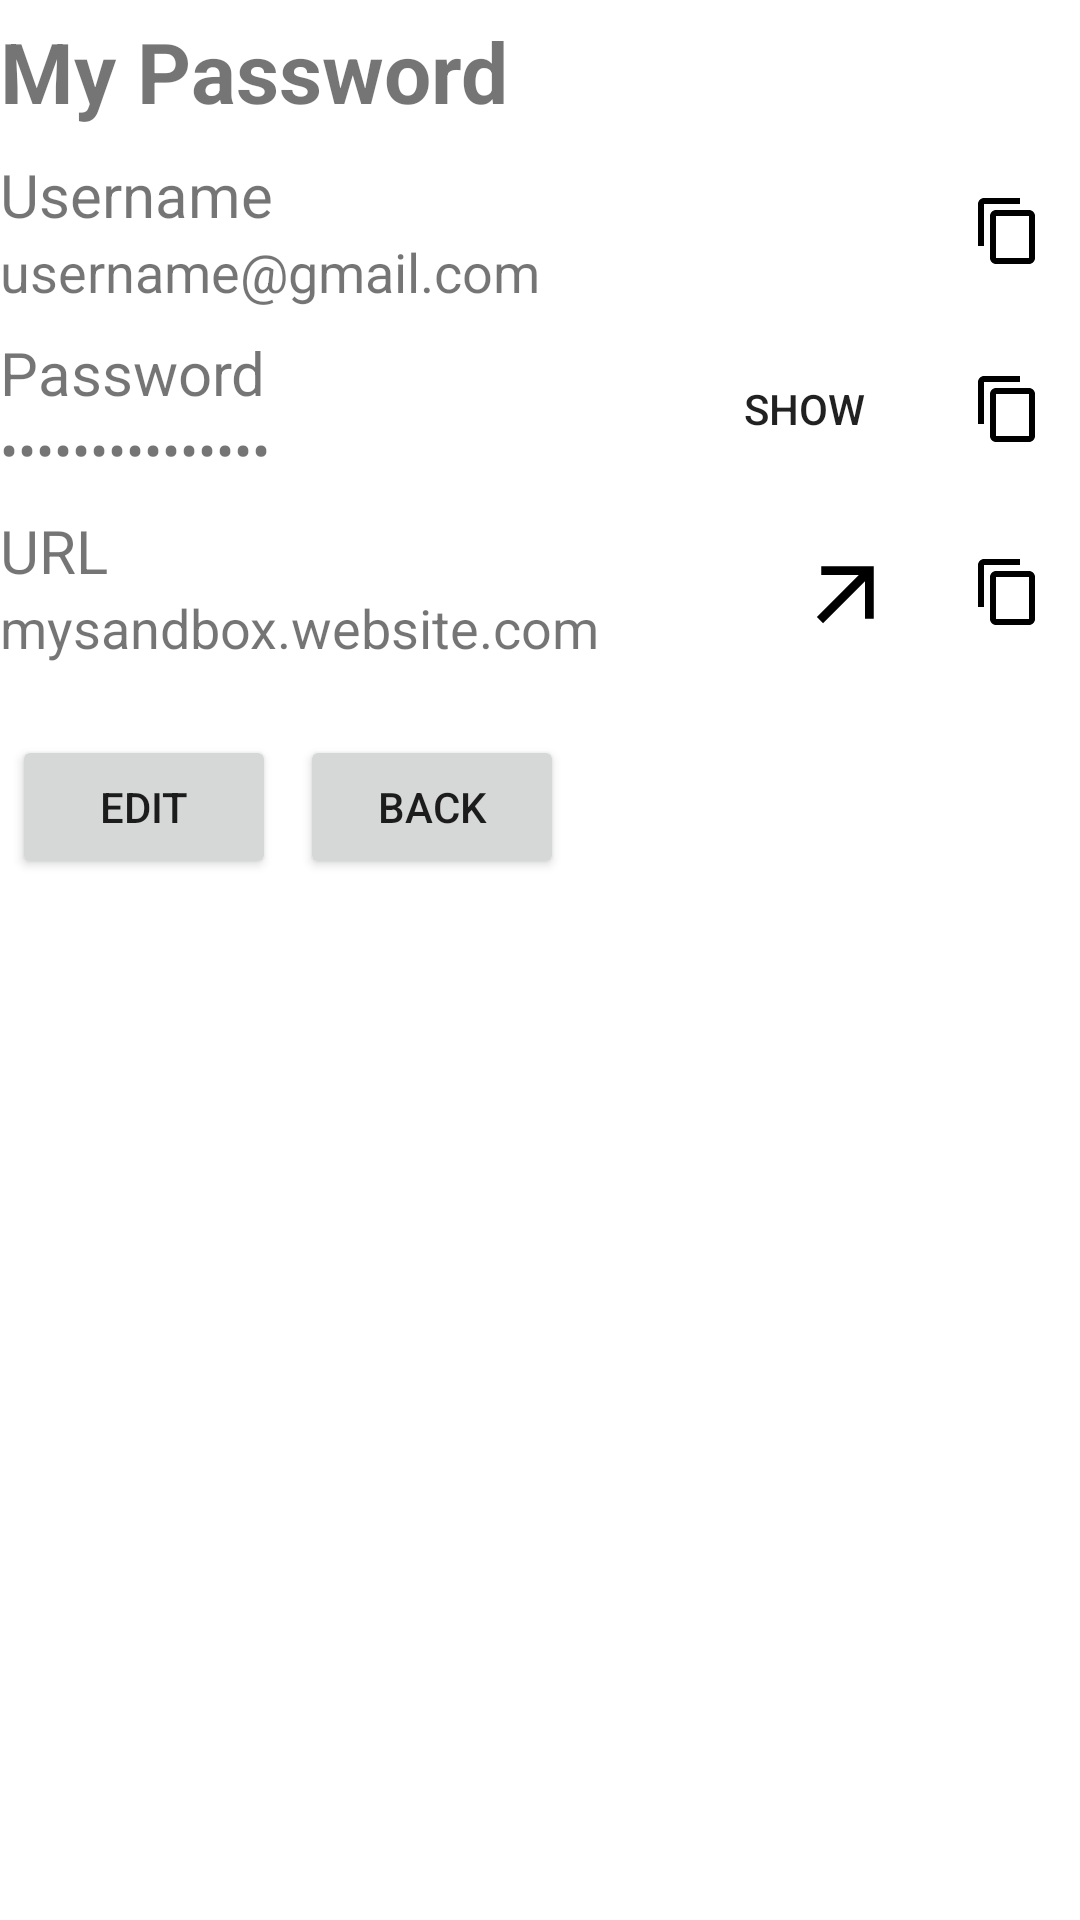

Produce the Android XML layout that renders to this screen, including the resource entries it uses.
<!-- AndroidManifest.xml: application theme Theme.PasswordManager -->
<!-- res/layout/pwd_view.xml -->
<?xml version="1.0" encoding="utf-8"?>
<RelativeLayout xmlns:android="http://schemas.android.com/apk/res/android"
    android:id="@+id/pwd_view"
    android:layout_width="match_parent"
    android:layout_height="match_parent"
    android:layout_marginTop="20dp"
    android:layout_marginHorizontal="30dp">

    <TextView
        android:id="@+id/pwd_view_title"
        android:layout_width="match_parent"
        android:layout_height="wrap_content"
        android:text="My Password"
        android:textSize="28sp"
        android:textStyle="bold"
        android:paddingVertical="5dp"
        />

    <RelativeLayout
        android:id="@+id/pwd_view_username_group"
        android:layout_width="match_parent"
        android:layout_height="wrap_content"
        android:layout_marginVertical="4dp"
        android:outlineProvider="background"
        android:layout_below="@+id/pwd_view_title">

        <TextView
            android:id="@+id/username_title"
            android:layout_width="wrap_content"
            android:layout_height="wrap_content"
            android:text="Username"
            android:textSize="20sp"/>

        <ImageButton
            android:id="@+id/copy_username"
            android:layout_width="wrap_content"
            android:layout_height="wrap_content"
            android:layout_alignParentEnd="true"
            android:layout_centerVertical="true"
            android:src="@drawable/copy"
            android:backgroundTint="@android:color/transparent"
            />

        <TextView
            android:id="@+id/username"
            android:layout_width="0dp"
            android:layout_alignParentStart="true"
            android:layout_toStartOf="@+id/copy_username"
            android:layout_height="wrap_content"
            android:text="username@gmail.com"
            android:textSize="18sp"
            android:layout_below="@id/username_title"
            android:textIsSelectable="true"
            />
    </RelativeLayout>

    <RelativeLayout
        android:id="@+id/pwd_view_pwd_group"
        android:layout_width="match_parent"
        android:layout_height="wrap_content"

        android:layout_marginVertical="4dp"
        android:layout_below="@+id/pwd_view_username_group">

        <TextView
            android:id="@+id/pwd_title"
            android:layout_width="match_parent"
            android:layout_height="wrap_content"
            android:text="Password"
            android:textSize="20sp"/>

        <ImageButton
            android:id="@+id/copy_pwd"
            android:layout_width="wrap_content"
            android:layout_height="wrap_content"
            android:layout_alignParentEnd="true"
            android:layout_centerVertical="true"
            android:src="@drawable/copy"
            android:backgroundTint="@android:color/transparent"
            />

        <androidx.appcompat.widget.AppCompatToggleButton
            android:id="@+id/show_hide_btn"
            android:layout_width="wrap_content"
            android:layout_height="wrap_content"
            android:layout_toLeftOf="@id/copy_pwd"
            android:layout_centerVertical="true"
            android:textOn="Hide"
            android:textOff="Show"
            android:checked="false"
            android:background="@android:color/transparent"/>

        <TextView
            android:id="@+id/password"
            android:layout_width="0dp"
            android:layout_alignParentStart="true"
            android:layout_toStartOf="@+id/show_hide_btn"
            android:layout_height="wrap_content"
            android:text="!we#32dkoKlso$3"
            android:textSize="18sp"
            android:layout_below="@id/pwd_title"
            android:textIsSelectable="true"
            android:inputType="textPassword"
            />
    </RelativeLayout>

    <RelativeLayout
        android:id="@+id/pwd_view_url_group"
        android:layout_width="match_parent"
        android:layout_height="wrap_content"

        android:layout_marginVertical="4dp"
        android:layout_below="@+id/pwd_view_pwd_group">

        <TextView
            android:id="@+id/url_title"
            android:layout_width="match_parent"
            android:layout_height="wrap_content"
            android:text="URL"
            android:textSize="20sp"/>


        <ImageButton
            android:id="@+id/copy_url"
            android:layout_width="wrap_content"
            android:layout_height="wrap_content"
            android:layout_alignParentEnd="true"
            android:layout_centerVertical="true"
            android:src="@drawable/copy"
            android:backgroundTint="@android:color/transparent"
            />

        <ImageButton
            android:id="@+id/redirect"
            android:layout_width="wrap_content"
            android:layout_height="wrap_content"
            android:layout_toStartOf="@+id/copy_url"
            android:layout_centerVertical="true"
            android:src="@drawable/redirect"
            android:backgroundTint="@android:color/transparent"
            />
        <TextView
            android:id="@+id/url"
            android:layout_width="0dp"
            android:layout_alignParentStart="true"
            android:layout_toStartOf="@id/redirect"
            android:layout_height="wrap_content"
            android:text="mysandbox.website.com"
            android:textSize="18sp"
            android:layout_below="@id/url_title"
            android:textIsSelectable="true"
            />
    </RelativeLayout>

    <RelativeLayout
        android:id="@+id/pwd_view_btns"
        android:layout_width="match_parent"
        android:layout_height="wrap_content"
        android:layout_below="@+id/pwd_view_url_group"
        android:layout_marginTop="16dp"
        >

        <Button
            android:id="@+id/btn_edit"
            android:layout_width="wrap_content"
            android:layout_height="wrap_content"
            android:text="Edit"
            android:layout_marginHorizontal="4dp"
            />

        <Button
            android:id="@+id/btn_back"
            android:layout_width="wrap_content"
            android:layout_height="wrap_content"
            android:text="Back"
            android:layout_toRightOf="@id/btn_edit"
            android:layout_marginHorizontal="4dp"
            />
    </RelativeLayout>
</RelativeLayout>
<!-- resources referenced by this layout -->
<resources>
  <!-- drawable copy (drawable) -->
  <vector xmlns:android="http://schemas.android.com/apk/res/android" android:height="24dp" android:viewportHeight="24" android:viewportWidth="24" android:width="24dp">
        
      <path android:fillColor="?attr/myVectorColor" android:pathData="M16,1L4,1c-1.1,0 -2,0.9 -2,2v14h2L4,3h12L16,1zM19,5L8,5c-1.1,0 -2,0.9 -2,2v14c0,1.1 0.9,2 2,2h11c1.1,0 2,-0.9 2,-2L21,7c0,-1.1 -0.9,-2 -2,-2zM19,21L8,21L8,7h11v14z"/>
      
  </vector>
  <!-- drawable redirect (drawable) -->
  <vector xmlns:android="http://schemas.android.com/apk/res/android" android:height="35dp" android:viewportHeight="24" android:viewportWidth="24" android:width="35dp">
        
      <path android:fillColor="?attr/myVectorColor" android:pathData="M6,6l0,2l8.59,0l-9.59,9.59l1.41,1.41l9.59,-9.59l0,8.59l2,0l0,-12z"/>
      
  </vector>
  <style name="Theme.PasswordManager" parent="Theme.MaterialComponents.DayNight.NoActionBar">
          <item name="colorPrimary">@color/blue</item>
          <item name="myVectorColor">@color/black</item>
      </style>
  <color name="blue">#00BCD4</color>
  <color name="black">#FF000000</color>
</resources>
